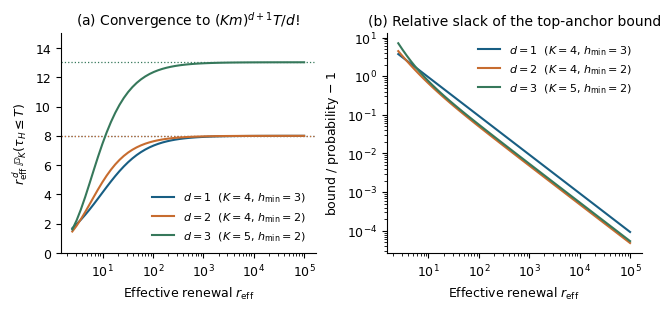

Here is the Python script that generated this plot:
r"""Figure: the top-anchor product of Theorem 2 is asymptotically exact at high renewal.

(a) r_eff^d * P_K(tau_H <= T), computed from the killed Kolmogorov equation at 60
    decimal digits (float64 suffers catastrophic cancellation here), against
    renewal, for three buffer sizes d = K - h_min.  Each curve approaches the
    predicted constant (Km)^{d+1} T / d!, which is exactly the value of the
    Theorem-2 top-anchor product r_eff^d * K m T P_{K-1} for every r_eff.
(b) Relative slack of that bound, which decays like 1/r_eff.
"""
import json
from math import factorial
from pathlib import Path

import matplotlib
matplotlib.use('Agg')
import matplotlib.pyplot as plt
import mpmath as mp
import numpy as np

mp.mp.dps = 60
OUT = Path(r"E:\Erdos Problems\key_results\RAFs\Reserve_Capacity_Reliable_Eradication_arxiv\figures")
OUT.mkdir(parents=True, exist_ok=True)
plt.rcParams.update({'font.family': 'DejaVu Sans', 'font.size': 9, 'axes.titlesize': 10,
                     'axes.labelsize': 9, 'legend.fontsize': 8, 'axes.spines.top': False,
                     'axes.spines.right': False, 'pdf.fonttype': 42, 'savefig.bbox': 'tight'})
BLUE, ORANGE, GREEN, GRAY = '#185e83', '#c76c2f', '#36785b', '#5d6470'


def killed(K, hmin, r, m, T):
    """Exact P_K(tau_H <= T) for the constant logistic chain (7), started full."""
    st = list(range(hmin, K + 1))
    n = len(st)
    A = mp.zeros(n, n)
    for i, h in enumerate(st):
        lam = r * h * (1 - mp.mpf(h) / K)
        mu = m * h
        if i + 1 < n:
            A[i, i + 1] = lam
        if i - 1 >= 0:
            A[i, i - 1] = mu
        A[i, i] = -(lam + mu)        # mass leaving h_min downward is killed
    E = mp.expm(A * T)
    return 1 - mp.fsum([E[n - 1, j] for j in range(n)])


def anchor_bound(K, hmin, r, m, T):
    d = K - hmin
    return K * m * T * (K * m) ** d / (mp.mpf(r) ** d * factorial(d))


m, T = mp.mpf('0.5'), mp.mpf(2)
CASES = [(4, 3, BLUE), (4, 2, ORANGE), (5, 2, GREEN)]
rs = [mp.mpf(10) ** mp.mpf(x) for x in np.linspace(0.4, 5.0, 55)]
data = {'m': 0.5, 'T': 2.0, 'method': 'mpmath expm, 60 decimal digits', 'cases': []}

fig, ax = plt.subplots(1, 2, figsize=(6.4, 3.0), layout='constrained')
for K, hmin, col in CASES:
    d = K - hmin
    coef = float((K * m) ** (d + 1) * T / factorial(d))
    scaled, ratio = [], []
    for r in rs:
        p = killed(K, hmin, r, m, T)
        scaled.append(float(r ** d * p))
        ratio.append(float(anchor_bound(K, hmin, r, m, T) / p))
    lab = rf'$d={d}$  ($K={K}$, $h_{{\min}}={hmin}$)'
    ax[0].semilogx([float(r) for r in rs], scaled, color=col, label=lab)
    ax[0].axhline(coef, color=col, ls=':', lw=.9)
    ax[1].loglog([float(r) for r in rs], [v - 1 for v in ratio], color=col, label=lab)
    data['cases'].append({'K': K, 'hmin': hmin, 'd': d, 'coefficient': coef,
                          'r': [float(r) for r in rs], 'scaled': scaled, 'ratio': ratio})
    assert min(ratio) > 1, (K, hmin, min(ratio))
    print(f"  d={d}: coefficient {coef:.6g}; scaled at r=1e5 -> {scaled[-1]:.8f}; "
          f"min bound/probability = {min(ratio):.8f} (>1 everywhere)")

ax[0].set(xlabel=r'Effective renewal $r_{\mathrm{eff}}$',
          ylabel=r'$r_{\mathrm{eff}}^{\,d}\,\mathbb{P}_K(\tau_H\leq T)$',
          title=r'(a) Convergence to $(Km)^{d+1}T/d!$')
ax[0].set_ylim(0, 15)
ax[0].legend(frameon=False, loc='lower right')
ax[1].set(xlabel=r'Effective renewal $r_{\mathrm{eff}}$',
          ylabel=r'bound / probability $-\;1$',
          title=r'(b) Relative slack of the top-anchor bound')
ax[1].legend(frameon=False, loc='upper right')
fig.savefig(OUT / 'high_renewal.pdf')
fig.savefig(OUT / 'high_renewal.png', dpi=180)
plt.close(fig)
json.dump(data, open(OUT / 'high_renewal_data.json', 'w'), indent=1)
print("wrote", OUT / 'high_renewal.pdf')
